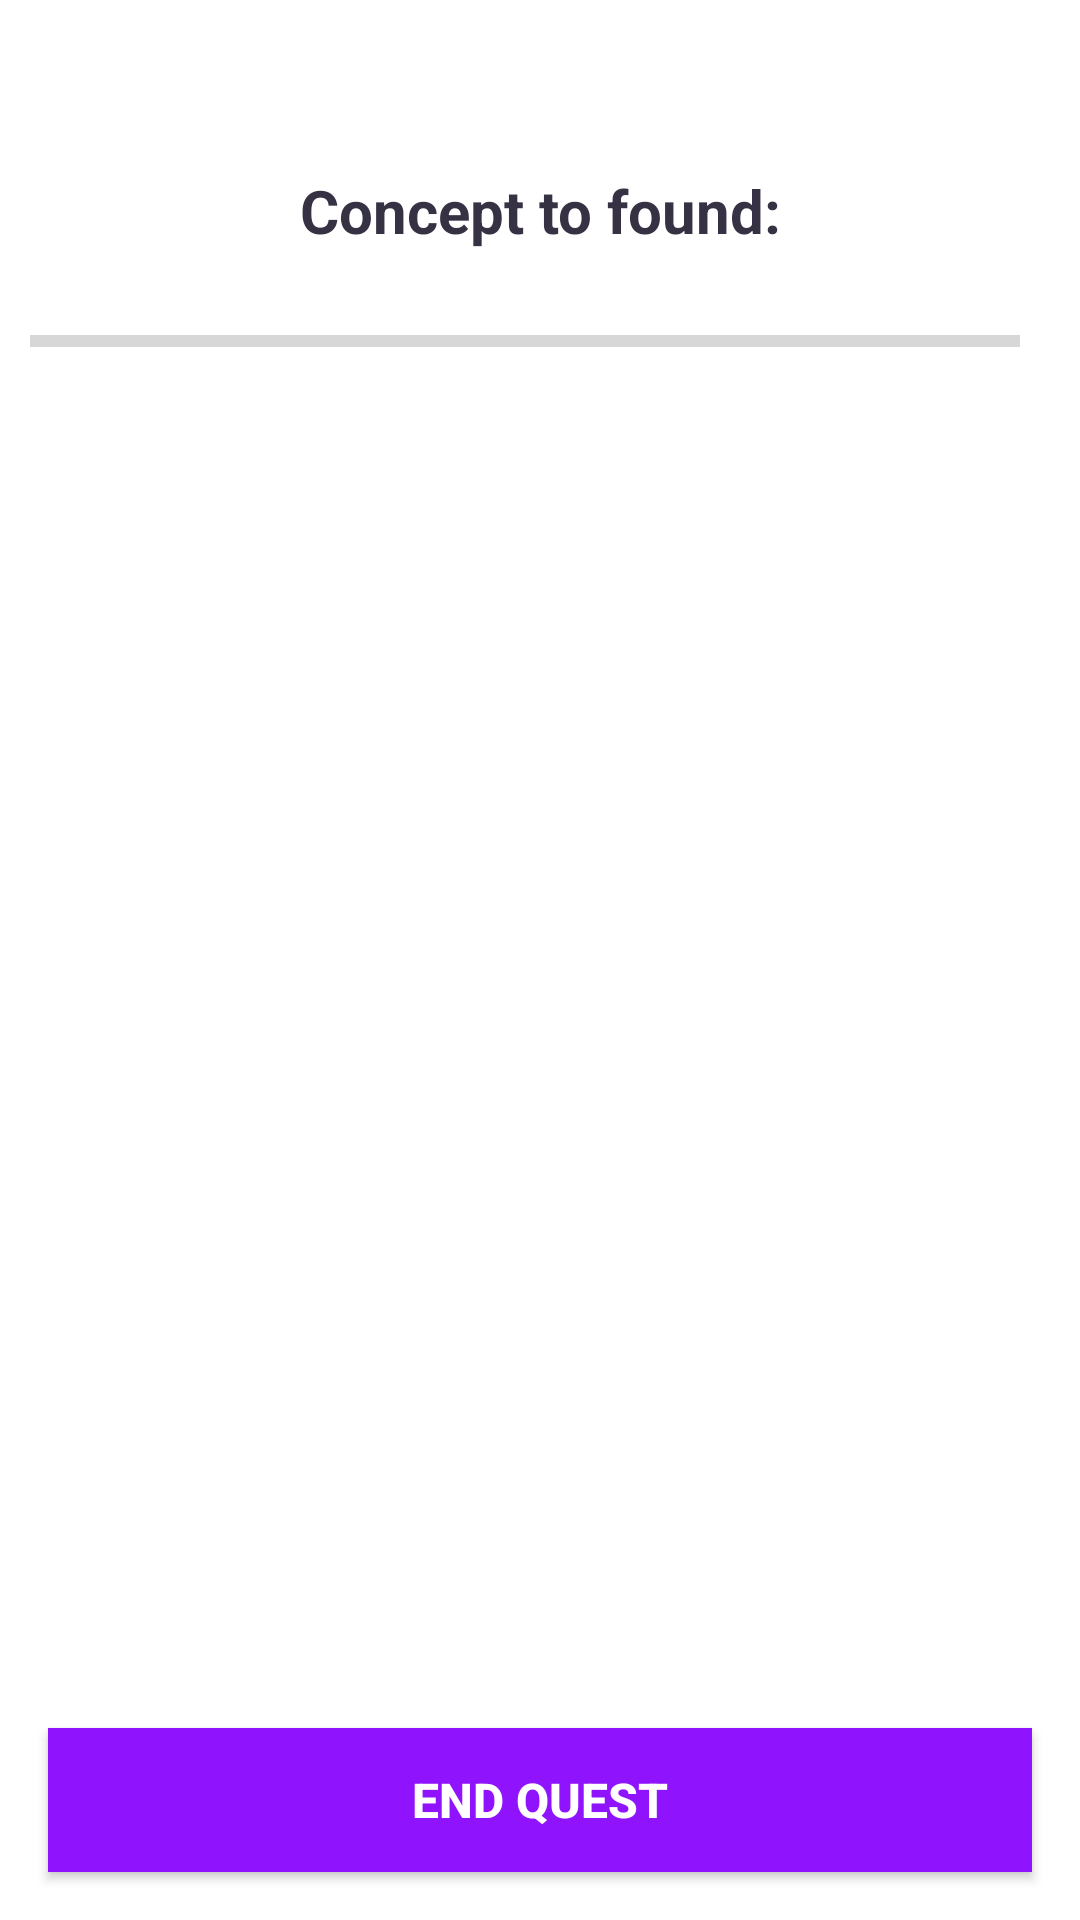

This screen was rendered from an Android layout file. Write that file and the resources it references.
<!-- AndroidManifest.xml: application theme Theme.QuizApp -->
<!-- res/layout/activity_game.xml -->
<?xml version="1.0" encoding="utf-8"?>
<LinearLayout
    xmlns:android="http://schemas.android.com/apk/res/android"
    xmlns:app="http://schemas.android.com/apk/res-auto"
    xmlns:tools="http://schemas.android.com/tools"
    android:layout_width="match_parent"
    android:layout_height="match_parent"
    android:fillViewport="true"
    tools:context="com.knowledge.testapp.activity.GameActivity">

    <LinearLayout
        android:layout_width="match_parent"
        android:layout_height="wrap_content"
        android:orientation="vertical"
        android:gravity="center"
        android:padding="10dp">

        <TextView
            android:id="@+id/tv_current_link"
            android:layout_width="match_parent"
            android:layout_height="wrap_content"
            android:layout_margin="10dp"
            android:layout_marginTop="0dp"
            android:gravity="center"
            android:textColor="#363A43"
            android:textSize="16dp" />

        <TextView
            android:id="@+id/tv_to_found"
            android:layout_width="match_parent"
            android:layout_height="wrap_content"
            android:layout_margin="5dp"
            android:gravity="center"
            android:text="@string/concept_to_found"
            android:textColor="#363143"
            android:textStyle="bold"
            android:textSize="20dp" />

        <LinearLayout
            android:layout_width="match_parent"
            android:layout_height="wrap_content"
            android:gravity="center_vertical"
            android:orientation="horizontal"
            >

            <ProgressBar
                android:id="@+id/progessBar"
                style="?android:attr/progressBarStyleHorizontal"
                android:layout_width="0dp"
                android:layout_height="wrap_content"
                android:layout_weight="1"
                android:max="100"
                android:minHeight="50dp"
                android:progress="0"
                android:indeterminate="false"/>

            <TextView
                android:id="@+id/tv_progress"
                android:layout_width="wrap_content"
                android:layout_height="wrap_content"
                android:gravity="center"
                android:padding="5dp"
                android:textColor="#7A8089"
                android:textSize="14sp"
                tools:text="0/100"/>

        </LinearLayout>

        <RelativeLayout
            android:layout_width="match_parent"
            android:layout_height="0dp"
            android:layout_weight="1">

            <androidx.recyclerview.widget.RecyclerView
                android:id="@+id/rvGameOptions"
                android:layout_width="match_parent"
                android:layout_height="match_parent"
                android:padding="16dp"
                android:clipToPadding="false"
                android:scrollbars="vertical" />

        </RelativeLayout>


        <Button
            android:id="@+id/btn_end"
            android:layout_width="match_parent"
            android:layout_height="wrap_content"
            android:layout_margin="6dp"
            android:background="@color/color_primary"
            android:text="@string/end_quest"
            android:textColor="@color/white"
            android:textSize="16sp"
            android:textStyle="bold" />

    </LinearLayout>
</LinearLayout>
<!-- resources referenced by this layout -->
<resources>
  <color name="color_primary">#9013FE</color>
  <color name="white">#FFFFFFFF</color>
  <string name="concept_to_found">Concept to found:</string>
  <string name="end_quest">End Quest</string>
  <style name="Theme.QuizApp" parent="Theme.MaterialComponents.DayNight.DarkActionBar">
          
          <item name="colorPrimary">@color/purple_500</item>
          <item name="colorPrimaryVariant">@color/purple_700</item>
          <item name="colorOnPrimary">@color/white</item>
          
          <item name="colorSecondary">@color/teal_200</item>
          <item name="colorSecondaryVariant">@color/teal_700</item>
          <item name="colorOnSecondary">@color/black</item>
          
          <item name="android:statusBarColor" tools:targetApi="l">?attr/colorPrimaryVariant</item>
          
      </style>
  <color name="purple_500">#FF6200EE</color>
  <color name="purple_700">#FF3700B3</color>
  <color name="teal_200">#FF03DAC5</color>
  <color name="teal_700">#FF018786</color>
  <color name="black">#FF000000</color>
</resources>
